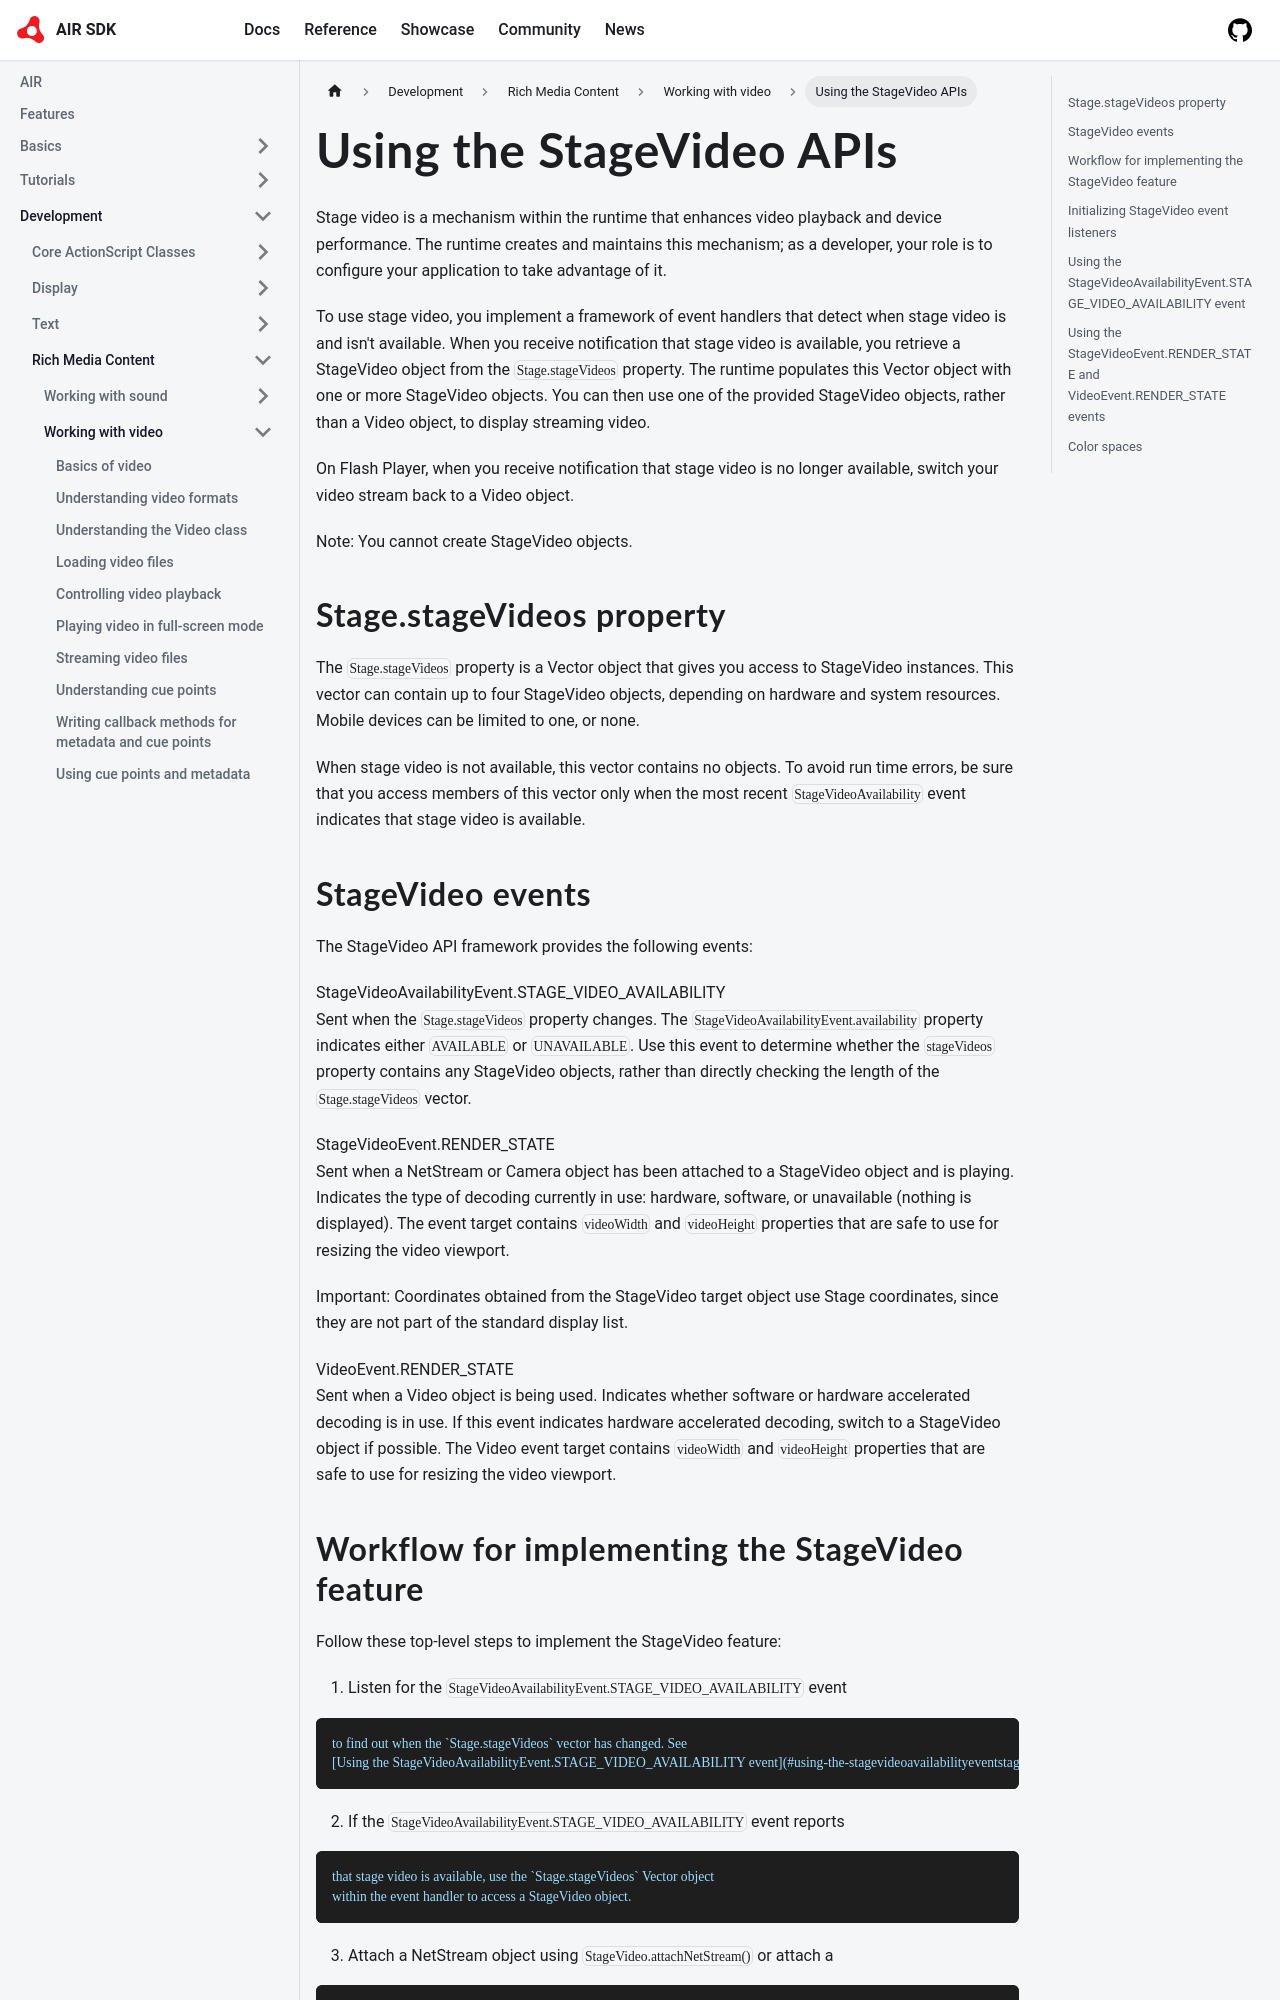

repository: airsdk/airsdk.dev · page: docs/development/rich-media-content/working-with-video/using-the-stagevideo-apis.html · generator: docusaurus

# Using the StageVideo APIs

Stage video is a mechanism within the runtime that enhances video playback and
device performance. The runtime creates and maintains this mechanism; as a
developer, your role is to configure your application to take advantage of it.

To use stage video, you implement a framework of event handlers that detect when
stage video is and isn't available. When you receive notification that stage
video is available, you retrieve a StageVideo object from the
`Stage.stageVideos` property. The runtime populates this Vector object with one
or more StageVideo objects. You can then use one of the provided StageVideo
objects, rather than a Video object, to display streaming video.

On Flash Player, when you receive notification that stage video is no longer
available, switch your video stream back to a Video object.

Note: You cannot create StageVideo objects.

## Stage.stageVideos property

The `Stage.stageVideos` property is a Vector object that gives you access to
StageVideo instances. This vector can contain up to four StageVideo objects,
depending on hardware and system resources. Mobile devices can be limited to
one, or none.

When stage video is not available, this vector contains no objects. To avoid run
time errors, be sure that you access members of this vector only when the most
recent `StageVideoAvailability` event indicates that stage video is available.

## StageVideo events

The StageVideo API framework provides the following events:

StageVideoAvailabilityEvent.STAGE_VIDEO_AVAILABILITY  
Sent when the `Stage.stageVideos` property changes. The
`StageVideoAvailabilityEvent.availability` property indicates either `AVAILABLE`
or `UNAVAILABLE`. Use this event to determine whether the `stageVideos` property
contains any StageVideo objects, rather than directly checking the length of the
`Stage.stageVideos` vector.

StageVideoEvent.RENDER_STATE  
Sent when a NetStream or Camera object has been attached to a StageVideo object
and is playing. Indicates the type of decoding currently in use: hardware,
software, or unavailable (nothing is displayed). The event target contains
`videoWidth` and `videoHeight` properties that are safe to use for resizing the
video viewport.

Important: Coordinates obtained from the StageVideo target object use Stage
coordinates, since they are not part of the standard display list.

VideoEvent.RENDER_STATE  
Sent when a Video object is being used. Indicates whether software or hardware
accelerated decoding is in use. If this event indicates hardware accelerated
decoding, switch to a StageVideo object if possible. The Video event target
contains `videoWidth` and `videoHeight` properties that are safe to use for
resizing the video viewport.
